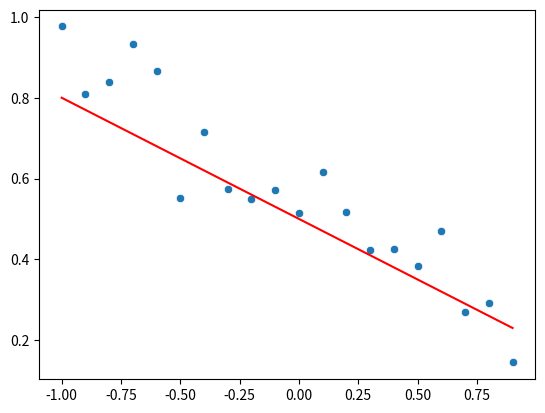

The matplotlib source for this figure:
import numpy as np
import seaborn as sns
import matplotlib.pyplot as plt

np.random.seed(0)  # псевдослучайные числа образуют одну и ту же последовательность (при каждом запуске)
x = np.arange(-1.0, 1.0, 0.1)  # аргумент [-1; 1] с шагом 0,1

size_train = len(x)  # размер выборки
w = [0.5, -0.3]  # коэффициенты

model_a = lambda m_x, m_w: (m_w[1] * m_x + m_w[0])  # модель -0.3 * x + 0.5
loss = lambda ax, y: (ax - y) ** 2  # квадратическая функция потерь

y = model_a(x, w) + np.random.normal(0, 0.1, size_train)  # целевые значения
y_pred = model_a(x, w)

Q = loss(y_pred, y).mean()

sns.lineplot(x=x, y=y_pred, color='red')
sns.scatterplot(x=x, y=y)
plt.show()
